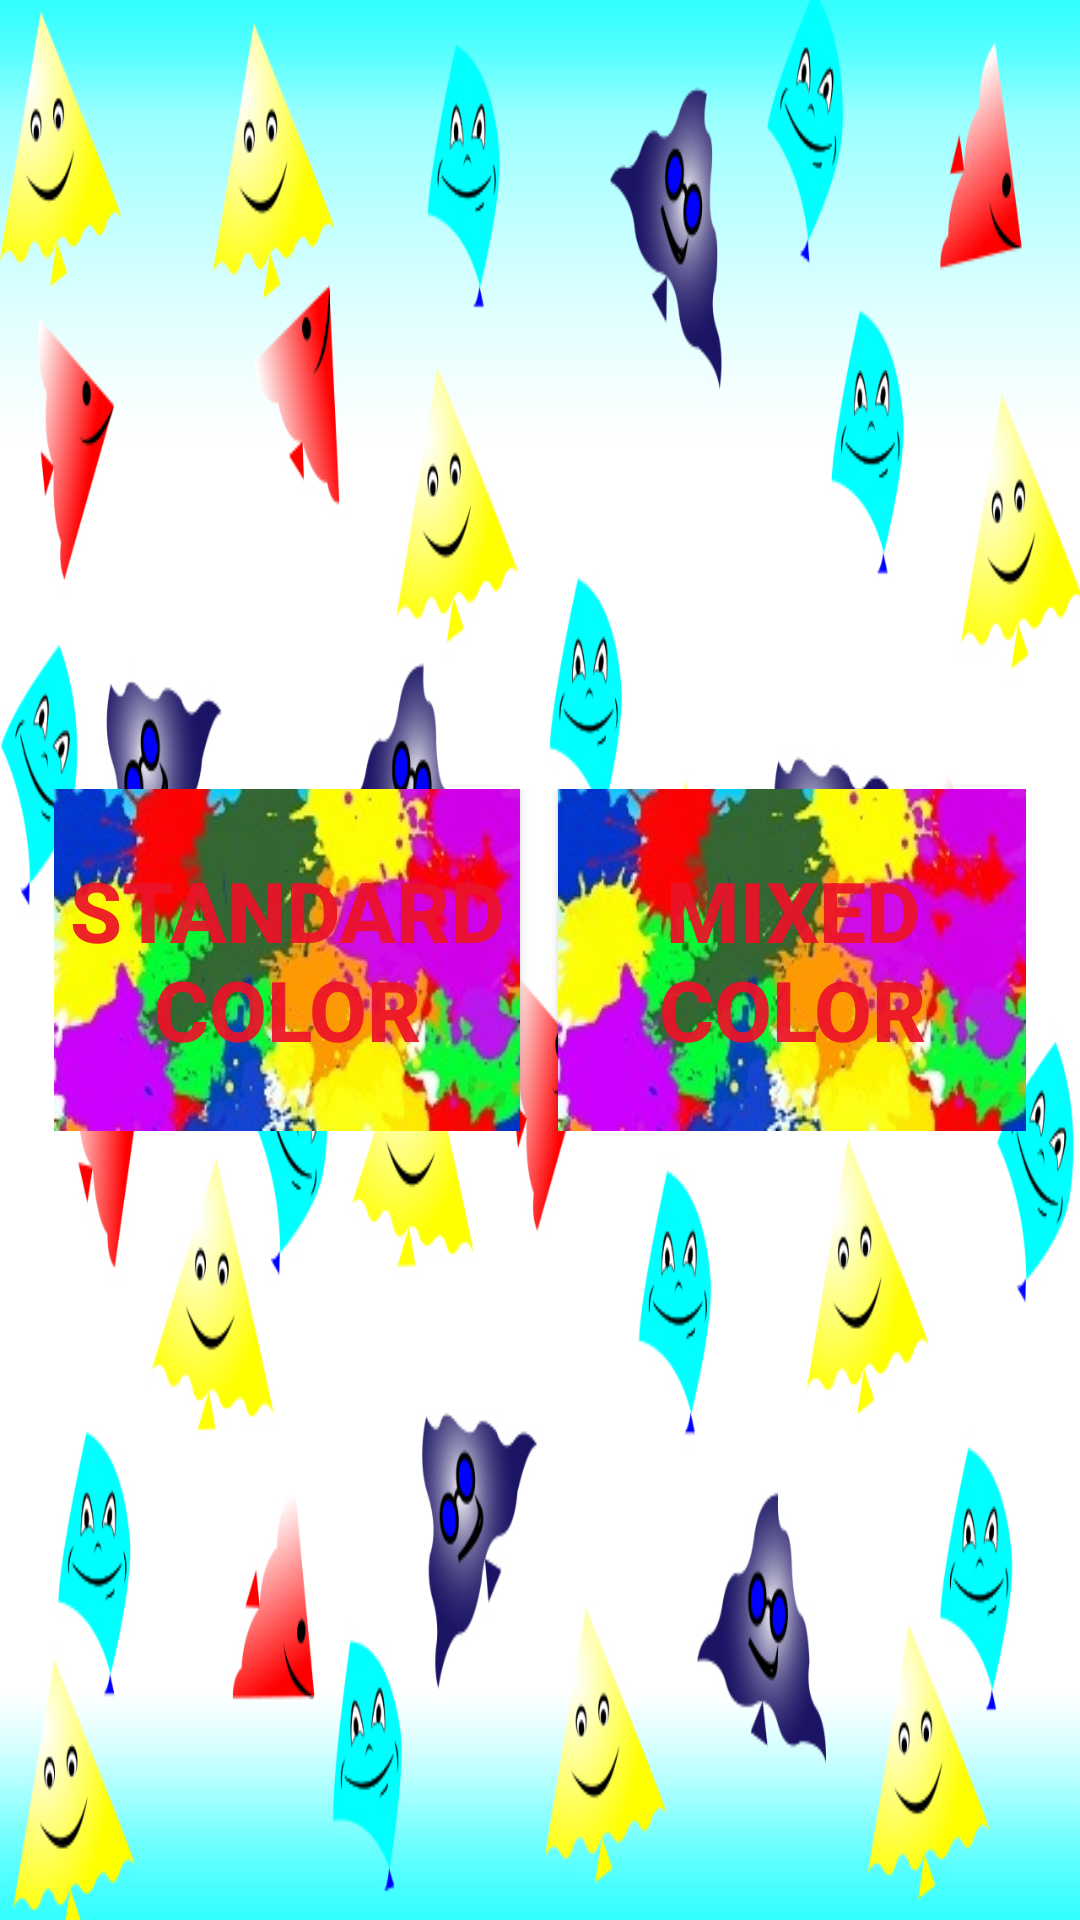

Produce the Android XML layout that renders to this screen, including the resource entries it uses.
<!-- AndroidManifest.xml: application theme Theme.AppCompat.NoActionBar -->
<!-- res/layout/activity_color_learning.xml -->
<?xml version="1.0" encoding="utf-8"?>
<LinearLayout xmlns:android="http://schemas.android.com/apk/res/android"
    xmlns:tools="http://schemas.android.com/tools"
    android:id="@+id/activity_color_learning"
    android:layout_width="match_parent"
    android:layout_height="match_parent"
    android:orientation="vertical"
    android:padding="18dp"
    android:background="@drawable/back"
    tools:context="com.example.administrator.color.ColorLearningActivity">

<LinearLayout
    android:layout_width="match_parent"
    android:layout_height="0dp"
    android:layout_weight="3"></LinearLayout>
    <LinearLayout
        android:layout_width="match_parent"
        android:layout_height="wrap_content"
        android:orientation="horizontal"
        android:layout_gravity="center"
        android:gravity="center">

        <Button
            android:onClick="standardColorButton"
            android:layout_width="0dp"
            android:layout_height="wrap_content"
            android:layout_weight="6"
            android:text="Standard color"
            android:textColor="@color/blue1"
            android:textStyle="bold"
            android:textSize="28sp"

            android:id="@+id/button"
            android:background="@drawable/buttonback1"
            />

        <TextView
            android:layout_width="0dp"
            android:layout_height="wrap_content"
            android:layout_weight=".5"/>

        <Button
            android:onClick="mixedColorButton"
            android:layout_width="0dp"
            android:layout_height="wrap_content"
            android:layout_weight="6"
            android:text="Mixed Color"
            android:textColor="@color/blue1"
            android:textStyle="bold"
            android:textSize="28sp"
            android:gravity="center"
            android:background="@drawable/buttonback1"
            android:id="@+id/button6" />


    </LinearLayout>
    <LinearLayout
        android:layout_width="match_parent"
        android:layout_height="0dp"
        android:layout_weight="3"></LinearLayout>

</LinearLayout>
<!-- resources referenced by this layout -->
<resources>
  <color name="blue1">#edec1228</color>
  <!-- drawable back: jpg bitmap (drawable, 405480 bytes) -->
  <!-- drawable buttonback1: jpg bitmap (drawable, 37957 bytes) -->
</resources>
